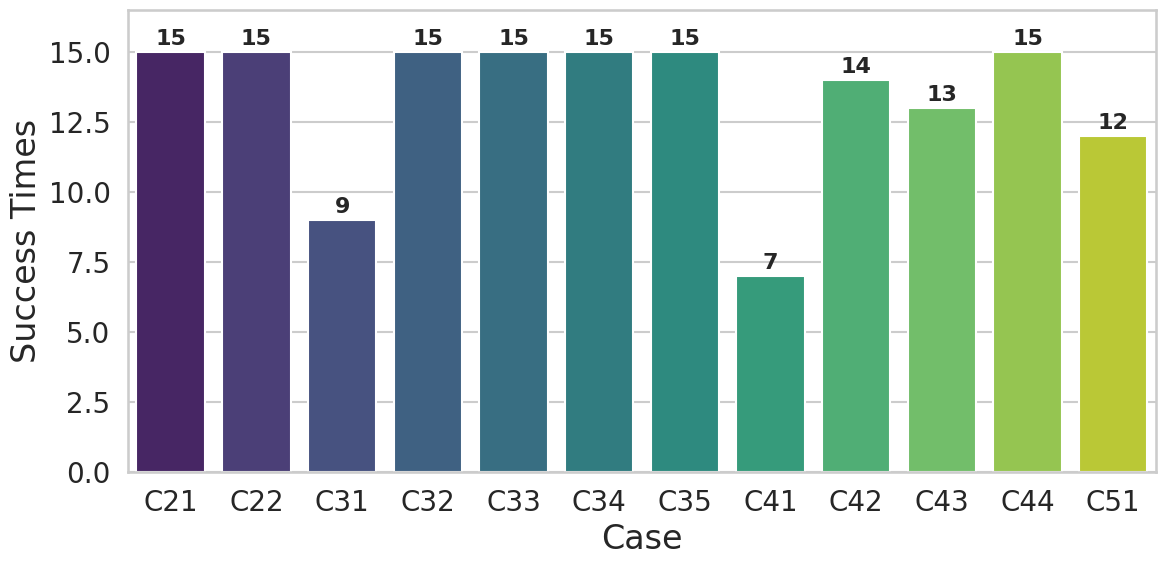

Recreate this plot in Python.
#!/home/dongyi/anaconda3/envs/YOLOnew/bin/python

# conda activate YOLOnew
# export PYTHONPATH=/home/dongyi/anaconda3/envs/YOLOnew/lib/python3.12/site-packages

import seaborn as sns
import matplotlib.pyplot as plt
import pandas as pd

# 统一字体配置（全局）
FONT_SCALE = 1.4  # seaborn 整体字号缩放
BASE_FONTSIZE = 18
AXIS_LABEL_FONTSIZE = 24
TICK_LABEL_FONTSIZE = 20
VALUE_LABEL_FONTSIZE = 16

sns.set_style("whitegrid")
sns.set_context("talk", font_scale=FONT_SCALE)
plt.rcParams.update(
    {
        "font.size": BASE_FONTSIZE,
        "axes.labelsize": AXIS_LABEL_FONTSIZE,
        "xtick.labelsize": TICK_LABEL_FONTSIZE,
        "ytick.labelsize": TICK_LABEL_FONTSIZE,
        "legend.fontsize": BASE_FONTSIZE,
        "axes.titlesize": AXIS_LABEL_FONTSIZE,
    }
)

# 创建数据框
data = {
    'Case': ['C21', 'C22', 'C31', 'C32', 'C33', 'C34', 'C35', 'C41', 'C42', 'C43', 'C44', 'C51'],
    'Success_times': [15, 15, 9, 15, 15, 15, 15, 7, 14, 13, 15, 12]
}

df = pd.DataFrame(data)

# 设置图形大小和样式
plt.figure(figsize=(12, 6))

# 创建条形图
bar_plot = sns.barplot(data=df, x='Case', y='Success_times', palette='viridis') # viridis Blues_d

# 添加标题和标签
# plt.title('Success Times by Case', fontsize=16, fontweight='bold')
plt.xlabel('Case', fontsize=AXIS_LABEL_FONTSIZE)
plt.ylabel('Success Times', fontsize=AXIS_LABEL_FONTSIZE)

# 在每个条形上添加数值标签
for i, value in enumerate(df['Success_times']):
    bar_plot.text(i, value + 0.1, str(value), 
                  ha='center', va='bottom', fontsize=VALUE_LABEL_FONTSIZE, fontweight='bold')

# 调整y轴范围
plt.ylim(0, max(df['Success_times']) * 1.1)

# 旋转x轴标签以便更好显示
# plt.xticks(rotation=45)

# 调整布局
plt.tight_layout()

# 显示图形
plt.show()
